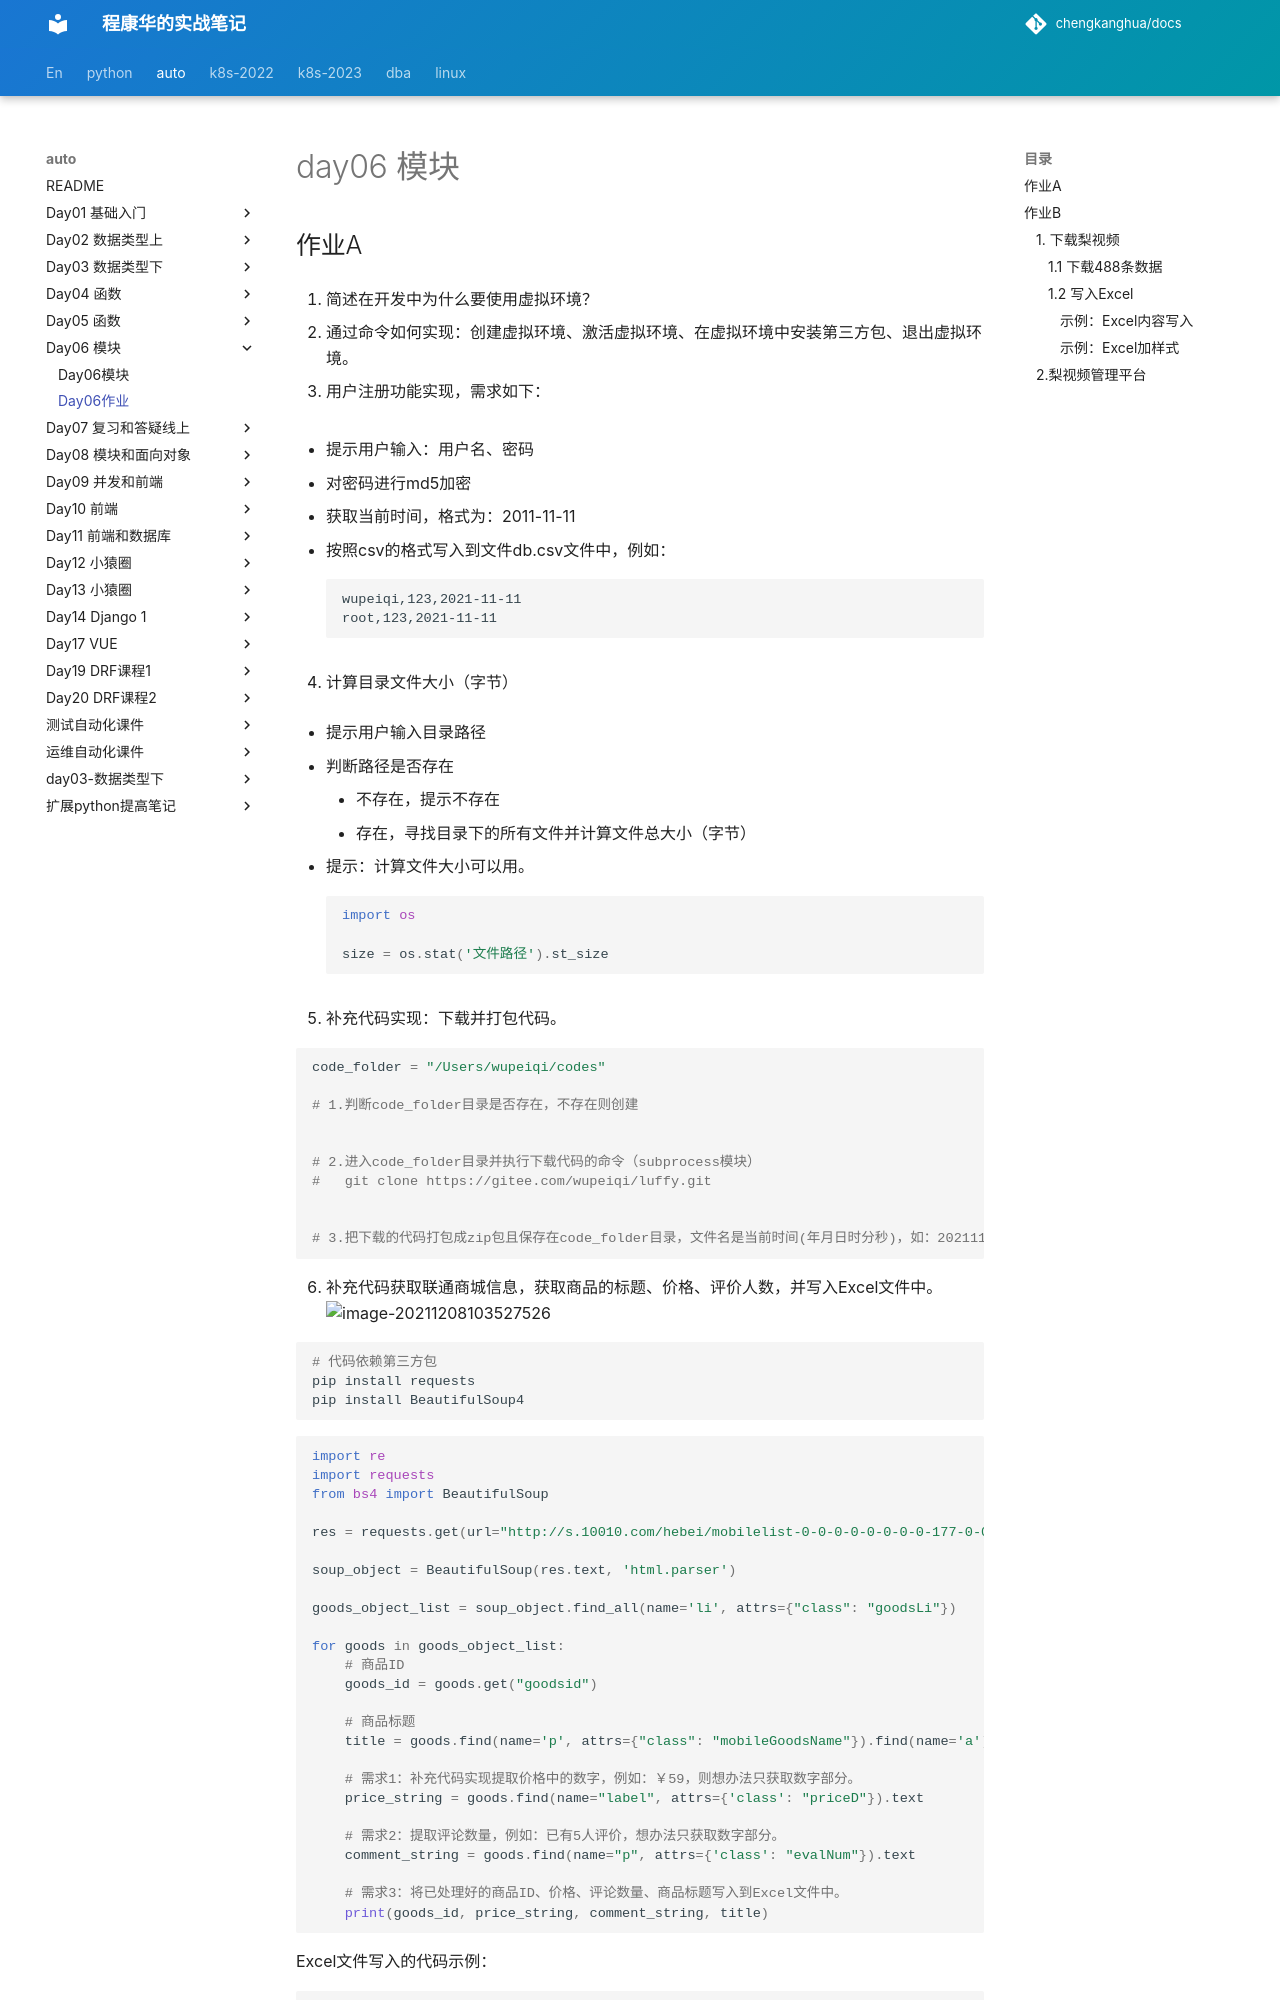

repository: chengkanghua/docs · page: auto/day06-模块/day06作业.html · generator: mkdocs

# day06 模块

## 作业A

1. 简述在开发中为什么要使用虚拟环境？

2. 通过命令如何实现：创建虚拟环境、激活虚拟环境、在虚拟环境中安装第三方包、退出虚拟环境。

3. 用户注册功能实现，需求如下：

   - 提示用户输入：用户名、密码

   - 对密码进行md5加密

   - 获取当前时间，格式为：2011-11-11 

   - 按照csv的格式写入到文件db.csv文件中，例如：

     ```
     wupeiqi,123,2021-11-11
     root,123,2021-11-11
     ```

4. 计算目录文件大小（字节）

   - 提示用户输入目录路径

   - 判断路径是否存在

     - 不存在，提示不存在
     - 存在，寻找目录下的所有文件并计算文件总大小（字节）

   - 提示：计算文件大小可以用。

     ```python
     import os
     
     size = os.stat('文件路径').st_size
     ```

5. 补充代码实现：下载并打包代码。

   ```python
   code_folder = "/Users/wupeiqi/codes"
   
   # 1.判断code_folder目录是否存在，不存在则创建
   
   
   # 2.进入code_folder目录并执行下载代码的命令（subprocess模块）
   #   git clone https://gitee.com/wupeiqi/luffy.git
   
   
   # 3.把下载的代码打包成zip包且保存在code_folder目录，文件名是当前时间(年月日时分秒)，如：2021111219223.zip
   ```

6. 补充代码获取联通商城信息，获取商品的标题、价格、评价人数，并写入Excel文件中。
   ![image-20211208103527526](assets/image-20211208103527526.png)

   ```python
   # 代码依赖第三方包
   pip install requests
   pip install BeautifulSoup4
   ```

   ```python
   import re
   import requests
   from bs4 import BeautifulSoup
   
   res = requests.get(url="http://s.10010.com/hebei/mobilelist-0-0-0-0-0-0-0-0-177-0-0-p2/")
   
   soup_object = BeautifulSoup(res.text, 'html.parser')
   
   goods_object_list = soup_object.find_all(name='li', attrs={"class": "goodsLi"})
   
   for goods in goods_object_list:
       # 商品ID
       goods_id = goods.get("goodsid")
   
       # 商品标题
       title = goods.find(name='p', attrs={"class": "mobileGoodsName"}).find(name='a').text
   
       # 需求1：补充代码实现提取价格中的数字，例如：￥59，则想办法只获取数字部分。
       price_string = goods.find(name="label", attrs={'class': "priceD"}).text
   
       # 需求2：提取评论数量，例如：已有5人评价，想办法只获取数字部分。
       comment_string = goods.find(name="p", attrs={'class': "evalNum"}).text
   
       # 需求3：将已处理好的商品ID、价格、评论数量、商品标题写入到Excel文件中。
       print(goods_id, price_string, comment_string, title)
   ```

   Excel文件写入的代码示例：
